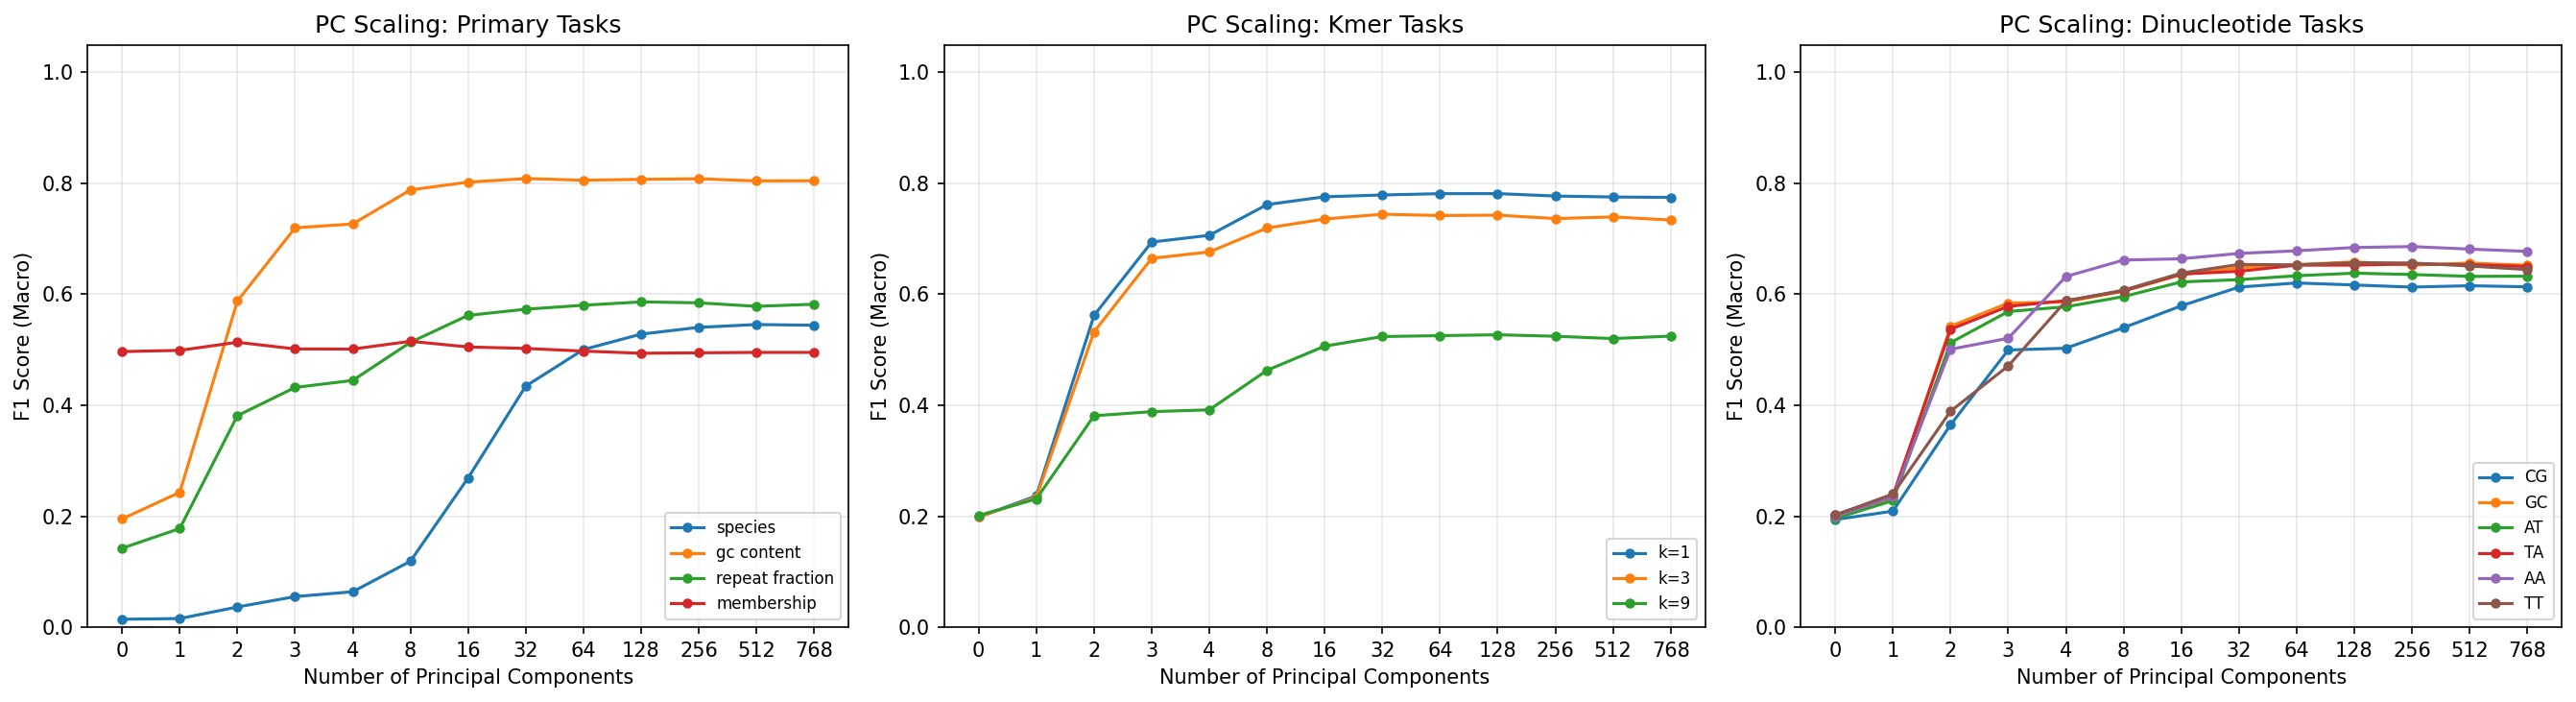

Source data for this figure (header and first rows):
target, n_classes, n_components, accuracy, f1_macro, roc_auc_macro, auprc_macro
membership, 2, 0, 0.4973, 0.4968, 0.4914, 0.4913
membership, 2, 1, 0.5064, 0.4989, 0.5095, 0.5008
membership, 2, 2, 0.5162, 0.5136, 0.5163, 0.5059
membership, 2, 3, 0.5034, 0.5015, 0.4979, 0.4887
membership, 2, 4, 0.504, 0.5013, 0.5076, 0.5004
membership, 2, 8, 0.5186, 0.5153, 0.5193, 0.5122
membership, 2, 16, 0.5064, 0.5051, 0.5129, 0.519
membership, 2, 32, 0.5027, 0.5024, 0.496, 0.5032
membership, 2, 64, 0.4997, 0.4976, 0.4968, 0.5019
membership, 2, 128, 0.4948, 0.4938, 0.4865, 0.4934
membership, 2, 256, 0.4954, 0.4946, 0.4915, 0.4975
membership, 2, 512, 0.496, 0.4953, 0.4919, 0.4978
membership, 2, 768, 0.496, 0.4953, 0.4919, 0.4978
species, 65, 0, 0.01732, 0.0143, 0.5015, 0.01598
species, 65, 1, 0.02167, 0.01556, 0.5338, 0.01867
species, 65, 2, 0.03975, 0.03638, 0.7095, 0.03562
species, 65, 3, 0.05806, 0.05515, 0.7612, 0.04966
species, 65, 4, 0.06782, 0.06384, 0.7712, 0.05388
species, 65, 8, 0.124, 0.1189, 0.8315, 0.09506
species, 65, 16, 0.2782, 0.269, 0.9183, 0.2569
species, 65, 32, 0.4432, 0.4345, 0.9568, 0.4519
species, 65, 64, 0.5064, 0.5004, 0.964, 0.518
species, 65, 128, 0.5326, 0.5282, 0.9644, 0.5447
species, 65, 256, 0.5436, 0.5404, 0.9646, 0.5562
species, 65, 512, 0.5476, 0.5456, 0.9619, 0.5572
species, 65, 768, 0.5475, 0.5442, 0.9615, 0.5579
gc_content, 5, 0, 0.1958, 0.195, 0.4972, 0.1989
gc_content, 5, 1, 0.2585, 0.2431, 0.5734, 0.2461
gc_content, 5, 2, 0.5859, 0.5879, 0.8697, 0.6308
gc_content, 5, 3, 0.7194, 0.7198, 0.9352, 0.7707
gc_content, 5, 4, 0.7266, 0.7268, 0.938, 0.7796
gc_content, 5, 8, 0.7878, 0.7881, 0.9611, 0.8493
gc_content, 5, 16, 0.8017, 0.8022, 0.965, 0.8621
gc_content, 5, 32, 0.8081, 0.8086, 0.9667, 0.8662
gc_content, 5, 64, 0.8053, 0.8057, 0.9666, 0.8663
gc_content, 5, 128, 0.8068, 0.8072, 0.9667, 0.8678
gc_content, 5, 256, 0.808, 0.8083, 0.9663, 0.8664
gc_content, 5, 512, 0.8042, 0.8044, 0.9658, 0.8663
gc_content, 5, 768, 0.8044, 0.8047, 0.9657, 0.8646
repeat_fraction, 4, 0, 0.3978, 0.1423, 0.4936, 0.2471
repeat_fraction, 4, 1, 0.4058, 0.1778, 0.5661, 0.3075
repeat_fraction, 4, 2, 0.5006, 0.3813, 0.6962, 0.4305
repeat_fraction, 4, 3, 0.5439, 0.4321, 0.7558, 0.4994
repeat_fraction, 4, 4, 0.5493, 0.4448, 0.7652, 0.5133
repeat_fraction, 4, 8, 0.5959, 0.5134, 0.8095, 0.5795
repeat_fraction, 4, 16, 0.6262, 0.562, 0.8383, 0.628
repeat_fraction, 4, 32, 0.6352, 0.5731, 0.8466, 0.6419
repeat_fraction, 4, 64, 0.6427, 0.5803, 0.8508, 0.6474
repeat_fraction, 4, 128, 0.6469, 0.5863, 0.8524, 0.6533
repeat_fraction, 4, 256, 0.6468, 0.5847, 0.8533, 0.6543
repeat_fraction, 4, 512, 0.6422, 0.5783, 0.8541, 0.651
repeat_fraction, 4, 768, 0.6448, 0.5821, 0.852, 0.6501
kmer_entropy_1, 5, 0, 0.1991, 0.1984, 0.5023, 0.2009
kmer_entropy_1, 5, 1, 0.2506, 0.2368, 0.5672, 0.241
kmer_entropy_1, 5, 2, 0.5602, 0.562, 0.851, 0.6004
kmer_entropy_1, 5, 3, 0.6938, 0.6942, 0.9234, 0.7339
kmer_entropy_1, 5, 4, 0.7064, 0.7063, 0.9298, 0.7545
kmer_entropy_1, 5, 8, 0.7614, 0.7617, 0.9519, 0.8132
kmer_entropy_1, 5, 16, 0.7754, 0.7758, 0.9571, 0.8333
kmer_entropy_1, 5, 32, 0.7788, 0.779, 0.9577, 0.8362
... 109 more rows
